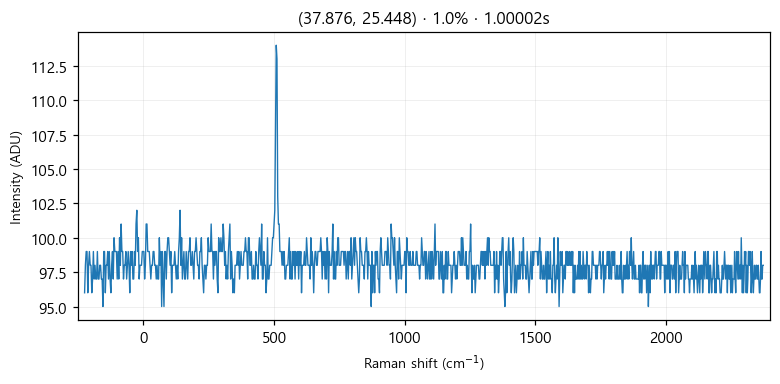

The data file committed next to this chart (first rows):
# laser_power_pct, 1.0
# exposure_time, 1
# laser_nm, 532
# mode, single
pixel_index, raman_shift_cm-1, wavelength_nm, intensity
0, -224.9, 525.7, 96.0
1, -221.8, 525.8, 98.0
2, -218.8, 525.9, 99.0
3, -215.7, 526, 99.0
4, -212.6, 526.1, 96.0
5, -209.6, 526.2, 98.0
6, -206.5, 526.2, 99.0
7, -203.5, 526.3, 98.0
8, -200.4, 526.4, 98.0
9, -197.3, 526.5, 96.0
10, -194.3, 526.6, 97.0
11, -191.2, 526.7, 99.0
12, -188.2, 526.7, 97.0
13, -185.1, 526.8, 98.0
14, -182.1, 526.9, 97.0
15, -179, 527, 97.0
16, -176, 527.1, 99.0
17, -172.9, 527.2, 97.0
18, -169.9, 527.3, 97.0
19, -166.8, 527.3, 98.0
20, -163.8, 527.4, 98.0
21, -160.7, 527.5, 97.0
22, -157.7, 527.6, 97.0
23, -154.7, 527.7, 95.0
24, -151.6, 527.8, 99.0
25, -148.6, 527.8, 99.0
26, -145.5, 527.9, 96.0
27, -142.5, 528, 98.0
28, -139.5, 528.1, 98.0
29, -136.4, 528.2, 99.0
30, -133.4, 528.3, 97.0
31, -130.4, 528.4, 99.0
32, -127.3, 528.4, 97.0
33, -124.3, 528.5, 96.0
34, -121.3, 528.6, 98.0
35, -118.2, 528.7, 99.0
36, -115.2, 528.8, 97.0
37, -112.2, 528.9, 100.0
38, -109.2, 528.9, 99.0
39, -106.2, 529, 99.0
40, -103.1, 529.1, 99.0
41, -100.1, 529.2, 97.0
42, -97.09, 529.3, 99.0
43, -94.08, 529.4, 97.0
44, -91.06, 529.5, 100.0
45, -88.05, 529.5, 98.0
46, -85.03, 529.6, 101.0
47, -82.02, 529.7, 99.0
48, -79.01, 529.8, 99.0
49, -76, 529.9, 97.0
50, -72.99, 530, 98.0
51, -69.98, 530, 98.0
52, -66.97, 530.1, 99.0
53, -63.97, 530.2, 97.0
54, -60.96, 530.3, 98.0
55, -57.96, 530.4, 99.0
... 968 more rows
